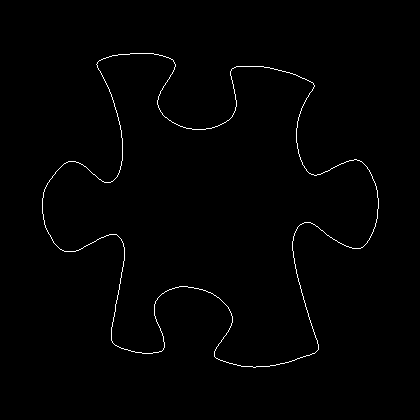

The file beside this chart, header and first rows:
42, 198
42, 199
42, 200
42, 201
42, 202
42, 203
42, 204
42, 205
42, 206
42, 207
42, 208
42, 209
42, 210
42, 211
42, 212
42, 213
43, 214
43, 215
43, 216
43, 217
43, 218
43, 219
44, 220
44, 221
44, 222
44, 223
44, 224
45, 225
45, 226
45, 227
46, 228
46, 229
47, 230
47, 231
48, 232
48, 233
49, 234
50, 235
50, 236
51, 237
51, 238
52, 239
52, 240
53, 241
53, 242
54, 243
55, 244
56, 245
57, 246
58, 247
59, 248
60, 249
61, 249
62, 250
63, 250
64, 251
65, 251
66, 251
67, 251
68, 251
69, 251
... 1,426 more rows
